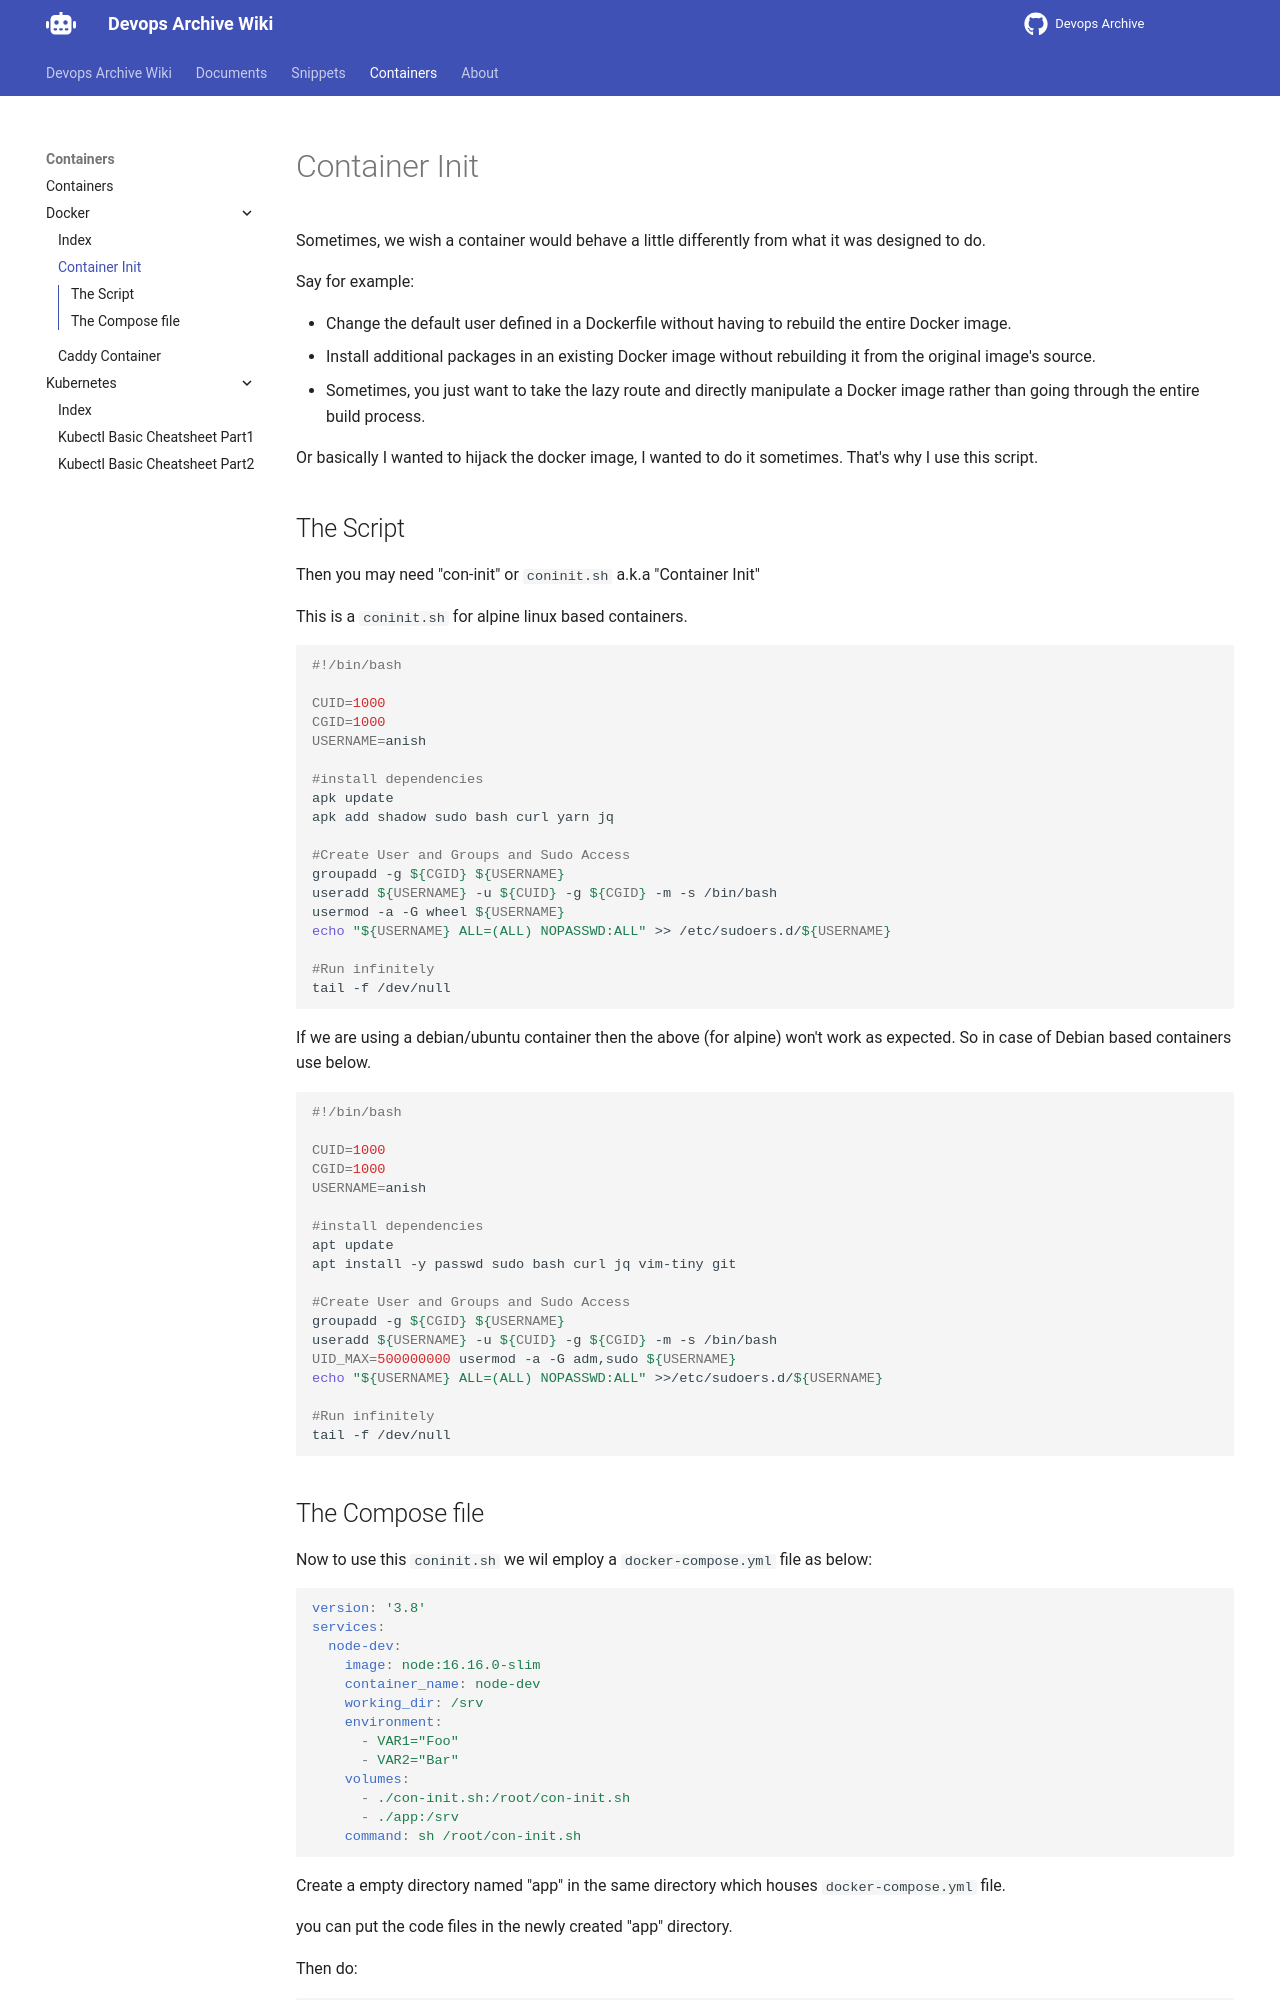

repository: devops-archive/devops-archive.github.io · page: containers/docker/container-init/index.html · generator: mkdocs

# Container Init

Sometimes, we wish a container would behave a little differently from what it was designed to do.

Say for example:

- Change the default user defined in a Dockerfile without having to rebuild the entire Docker image.
- Install additional packages in an existing Docker image without rebuilding it from the original image's source.
- Sometimes, you just want to take the lazy route and directly manipulate a Docker image rather than going through the entire build process.

Or basically I wanted to hijack the docker image, I wanted to do it sometimes. That's why I use this script.

## The Script

Then you may need "con-init" or `coninit.sh` a.k.a "Container Init"

This is a `coninit.sh` for alpine linux based containers.

``` bash
#!/bin/bash

CUID=1000
CGID=1000
USERNAME=anish

#install dependencies
apk update
apk add shadow sudo bash curl yarn jq

#Create User and Groups and Sudo Access
groupadd -g ${CGID} ${USERNAME}
useradd ${USERNAME} -u ${CUID} -g ${CGID} -m -s /bin/bash
usermod -a -G wheel ${USERNAME}
echo "${USERNAME} ALL=(ALL) NOPASSWD:ALL" >> /etc/sudoers.d/${USERNAME}

#Run infinitely
tail -f /dev/null
```

If we are using a debian/ubuntu container then the above (for alpine) won't work as expected. So in case of Debian based containers use below.

```bash
#!/bin/bash

CUID=1000
CGID=1000
USERNAME=anish

#install dependencies
apt update
apt install -y passwd sudo bash curl jq vim-tiny git

#Create User and Groups and Sudo Access
groupadd -g ${CGID} ${USERNAME}
useradd ${USERNAME} -u ${CUID} -g ${CGID} -m -s /bin/bash
UID_MAX=500000000 usermod -a -G adm,sudo ${USERNAME}
echo "${USERNAME} ALL=(ALL) NOPASSWD:ALL" >>/etc/sudoers.d/${USERNAME}

#Run infinitely
tail -f /dev/null
```
